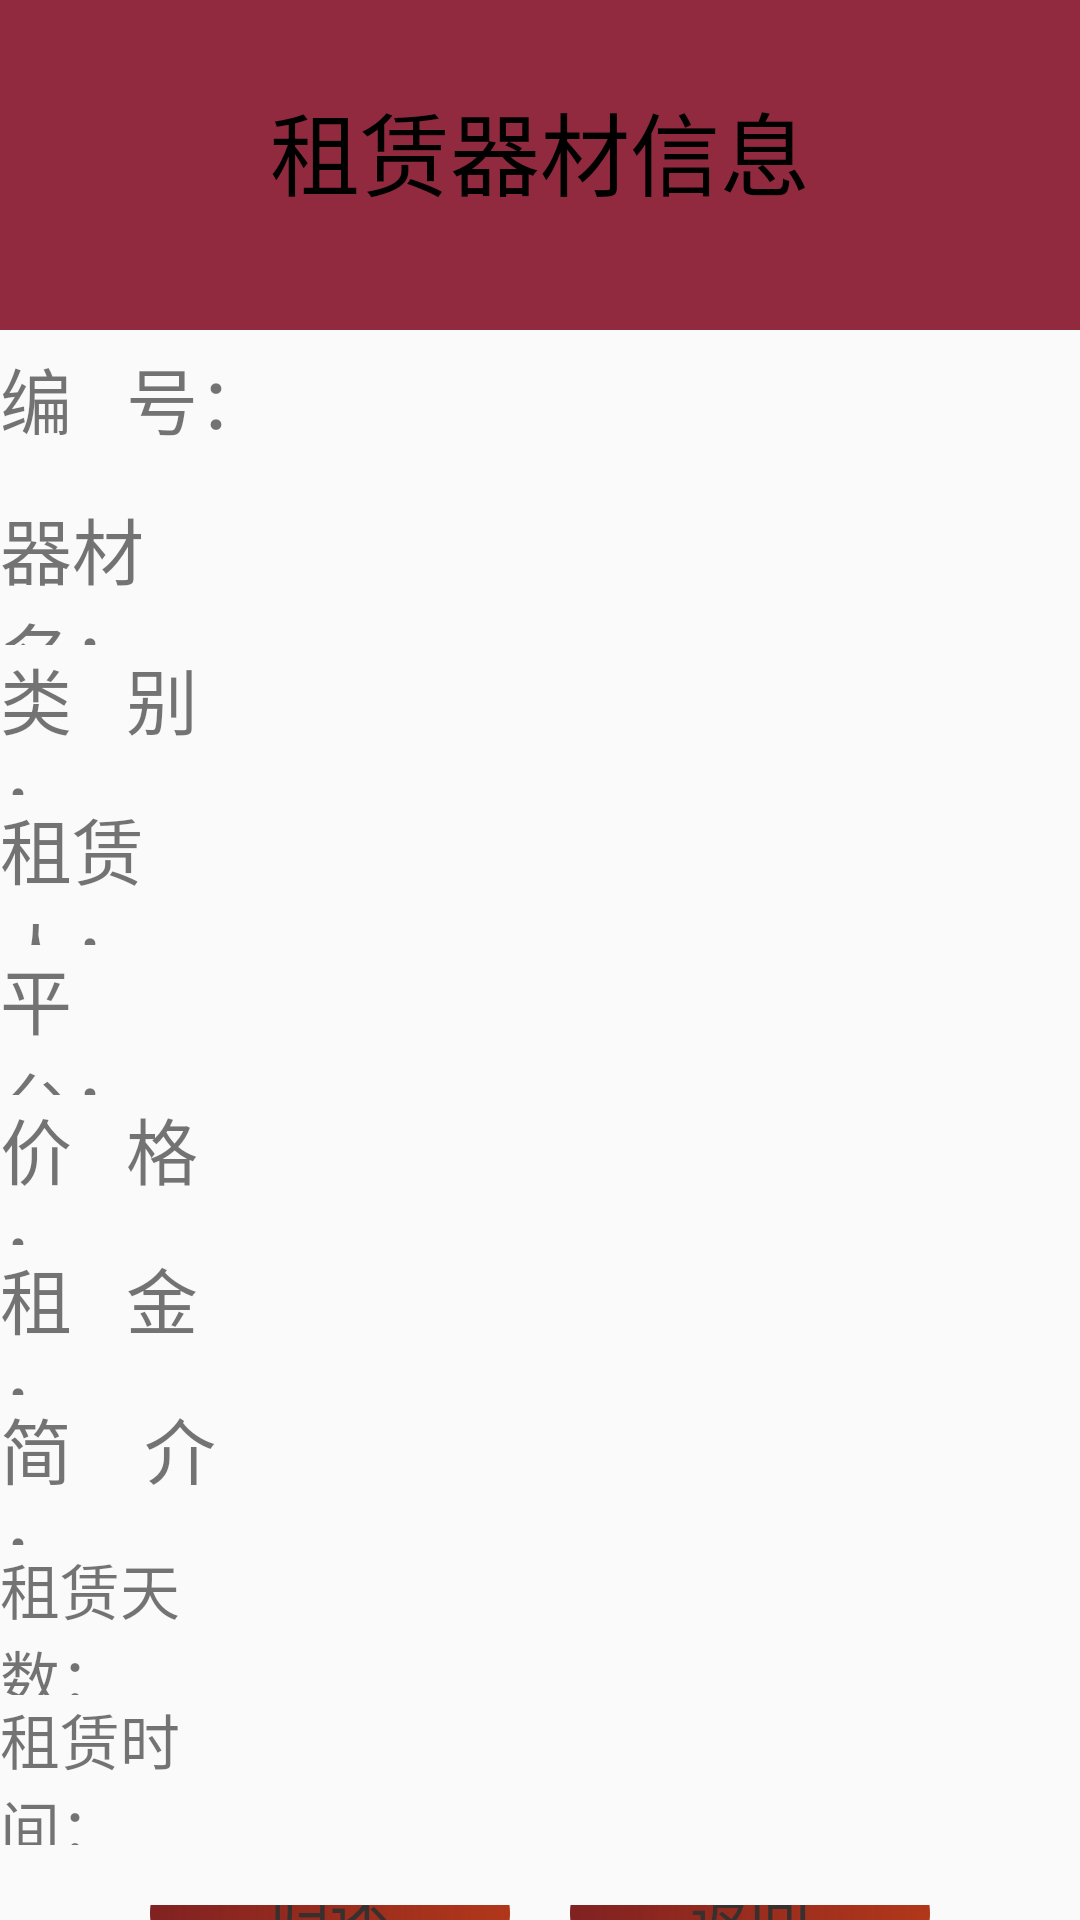

The Android layout XML behind this screen, and the referenced resources:
<!-- AndroidManifest.xml: application theme AppTheme -->
<!-- res/layout/activity_pay.xml -->
<?xml version="1.0" encoding="utf-8"?>
<LinearLayout xmlns:android="http://schemas.android.com/apk/res/android"
    xmlns:app="http://schemas.android.com/apk/res-auto"
    xmlns:tools="http://schemas.android.com/tools"
    android:layout_width="match_parent"
    android:layout_height="match_parent"
    android:orientation="vertical"
    tools:context="com.example.administrator.sportmanager.admin.qiantai_admin.PayActivity">

    <LinearLayout
        android:layout_width="match_parent"
        android:layout_marginTop="0dp"
        android:gravity="left"
        android:layout_height="wrap_content"
        android:background="#D77F041D">

        <TextView
            android:id="@+id/textView"
            android:layout_width="match_parent"
            android:layout_height="100dp"
            android:layout_marginTop="0dp"
            android:layout_marginBottom="10dp"
            android:gravity="center"
            android:text="租赁器材信息"
            android:textColor="#000000"
            android:textSize="30sp"
            />
    </LinearLayout>
    <LinearLayout
        android:layout_marginTop="5dp"
        android:orientation="horizontal"
        android:layout_width="match_parent"
        android:layout_height="50dp">

        <TextView
            android:layout_width="0dp"
            android:layout_height="match_parent"
            android:layout_weight="1"
            android:text="编   号："
            android:textSize="24sp" />

        <TextView
            android:id="@+id/pay_sportid"
            android:layout_width="0dp"
            android:layout_height="match_parent"
            android:inputType="number"
            android:digits="abcdefghijklmnopqrstuvwxyzABCDEFGHIJKLMNOPQRSTUVWXYZ1234567890*/@#$%^"
            android:layout_weight="3"/>
    </LinearLayout>
    <LinearLayout
        android:orientation="horizontal"
        android:layout_width="match_parent"
        android:layout_height="50dp">
        <TextView
            android:layout_width="0dp"
            android:layout_height="match_parent"
            android:layout_weight="1"
            android:text="器材名："
            android:textSize="24sp"/>
        <TextView
            android:id="@+id/pay_sportname"
            android:layout_width="0dp"
            android:layout_height="match_parent"
            android:layout_weight="3"/>
    </LinearLayout>

    <LinearLayout
        android:orientation="horizontal"
        android:layout_width="match_parent"
        android:layout_height="50dp">
        <TextView
            android:layout_width="0dp"
            android:layout_height="match_parent"
            android:layout_weight="1"
            android:text="类   别 ："
            android:textSize="24sp"/>
        <TextView
            android:id="@+id/pay_sporttype"
            android:layout_width="0dp"
            android:layout_height="match_parent"
            android:layout_weight="3"/>
    </LinearLayout>
    <LinearLayout
        android:orientation="horizontal"
        android:layout_width="match_parent"
        android:layout_height="50dp">
        <TextView
            android:layout_width="0dp"
            android:layout_height="match_parent"
            android:layout_weight="1"
            android:text="租赁人："
            android:textSize="24sp"/>
        <TextView
            android:id="@+id/pay_sportuser"
            android:layout_width="0dp"
            android:layout_height="match_parent"
            android:layout_weight="3"/>
    </LinearLayout>
    <LinearLayout
        android:orientation="horizontal"
        android:layout_width="match_parent"
        android:layout_height="50dp">
        <TextView
            android:layout_width="0dp"
            android:layout_height="match_parent"
            android:layout_weight="1"
            android:text="平    台："
            android:textSize="24sp"/>
        <TextView
            android:id="@+id/pay_sportowner"
            android:layout_width="0dp"
            android:layout_height="match_parent"
            android:layout_weight="3"/>
    </LinearLayout>
    <LinearLayout
        android:orientation="horizontal"
        android:layout_width="match_parent"
        android:layout_height="50dp">
        <TextView
            android:layout_width="0dp"
            android:layout_height="match_parent"
            android:layout_weight="1"
            android:text="价   格 ："
            android:textSize="24sp"/>
        <TextView
            android:id="@+id/pay_sportprice"
            android:layout_width="0dp"
            android:layout_height="match_parent"
            android:layout_weight="3"/>
    </LinearLayout>
    <LinearLayout
        android:orientation="horizontal"
        android:layout_width="match_parent"
        android:layout_height="50dp">
        <TextView
            android:layout_width="0dp"
            android:layout_height="match_parent"
            android:layout_weight="1"
            android:text="租   金 ："
            android:textSize="24sp"/>
        <TextView
            android:id="@+id/pay_sportrank"
            android:layout_width="0dp"
            android:layout_height="match_parent"
            android:layout_weight="3" />
    </LinearLayout>
    <LinearLayout
        android:orientation="horizontal"
        android:layout_width="match_parent"
        android:layout_height="50dp">
        <TextView
            android:layout_width="0dp"
            android:layout_height="match_parent"
            android:layout_weight="1"
            android:text="简    介 ："
            android:textSize="24sp"/>
        <TextView
            android:id="@+id/pay_sportcomment"
            android:layout_width="0dp"
            android:layout_height="match_parent"
            android:layout_weight="3" />
    </LinearLayout>

    <LinearLayout
        android:orientation="horizontal"
        android:layout_width="match_parent"
        android:layout_height="50dp">
        <TextView
            android:layout_width="0dp"
            android:layout_height="match_parent"
            android:layout_weight="1"
            android:text="租赁天数："
            android:textSize="20sp"/>
        <TextView
            android:id="@+id/pay_days"
            android:layout_width="0dp"
            android:layout_height="match_parent"
            android:layout_weight="3" />
    </LinearLayout>


    <LinearLayout
        android:orientation="horizontal"
        android:layout_width="match_parent"
        android:layout_height="50dp">
        <TextView
            android:layout_width="0dp"
            android:layout_height="match_parent"
            android:layout_weight="1"
            android:text="租赁时间："
            android:textSize="20sp"/>
        <TextView
            android:id="@+id/pay_time"
            android:layout_width="0dp"
            android:layout_height="match_parent"
            android:layout_weight="3" />
    </LinearLayout>

    <LinearLayout
        android:layout_width="match_parent"
        android:layout_height="wrap_content"
        android:orientation="horizontal"
        android:gravity="center"
        android:layout_marginTop="20dp">

        <Button
            android:id="@+id/pay_bt"
            android:layout_width="120dp"
            android:layout_height="40dp"
            android:layout_gravity="center"
            android:layout_margin="10dp"
            android:background="@drawable/bg_button_blue_gradient"
            android:text="归还"
            android:textColor="#37302F"
            android:textSize="20sp" />
        <Button
            android:id="@+id/pay_back_bt"
            android:textColor="#37302F"
            android:textSize="20sp"
            android:layout_margin="10dp"
            android:layout_gravity="center"
            android:layout_width="120dp"
            android:layout_height="40dp"
            android:background="@drawable/bg_button_blue_gradient"
            android:text="返回"
            />
    </LinearLayout>

</LinearLayout>


    
<!-- resources referenced by this layout -->
<resources>
  <!-- drawable bg_button_blue_gradient (drawable) -->
  <?xml version="1.0" encoding="utf-8"?>
  <shape xmlns:android="http://schemas.android.com/apk/res/android"
  android:shape="rectangle">
  
      <gradient android:type="linear" android:useLevel="true" android:startColor="#B1371A" android:endColor="#E2700505" android:angle="180" />
  
      />
  <padding
      android:left="10dp"
      android:right="10dp"/>
  <corners
      android:radius="40dp"/>
  
  </shape>
  <style name="AppTheme" parent="Theme.AppCompat.Light.NoActionBar">
          
          <item name="colorPrimary">#81041D</item>
          <item name="colorPrimaryDark">#80041D</item>
          <item name="colorAccent">@color/black</item>
      </style>
  <color name="black">#FF000000</color>
</resources>
